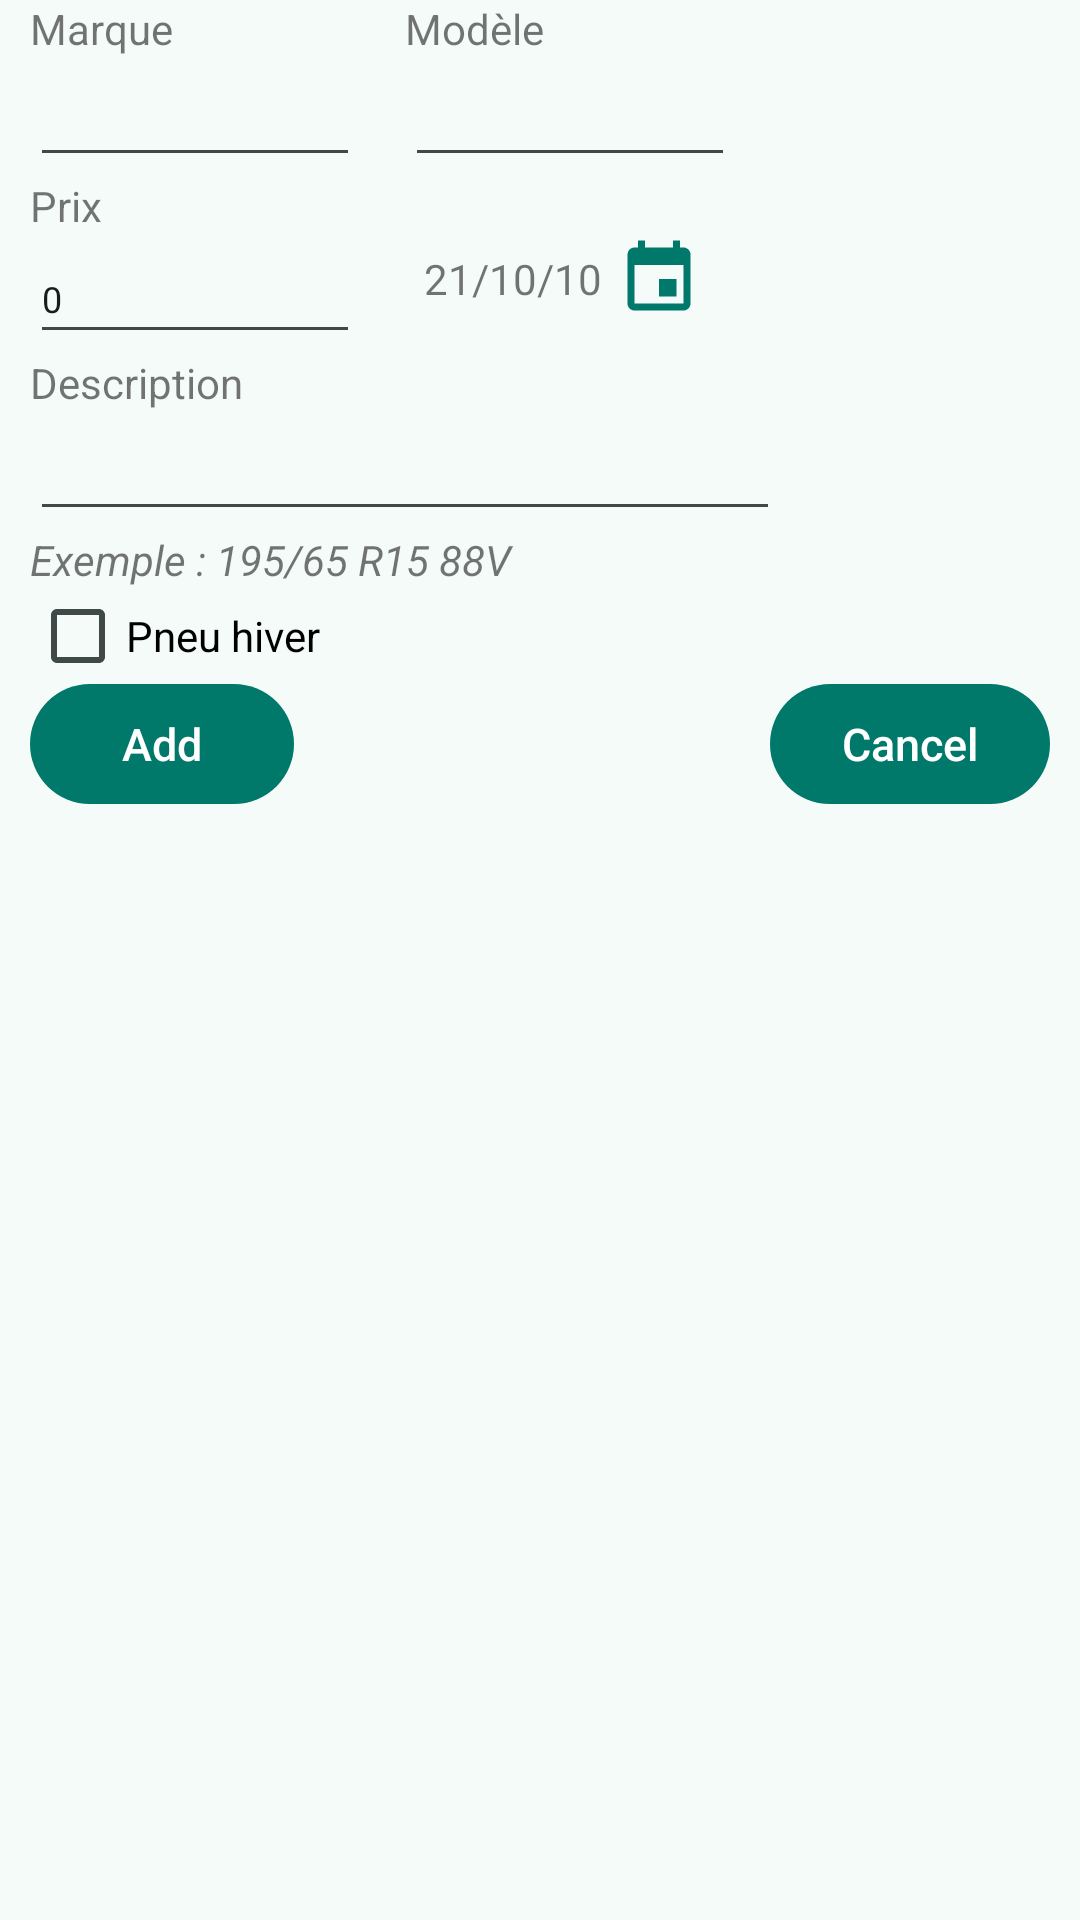

Here is an Android app screen rendered from its layout file. Give the layout XML and the strings, colors and styles it references.
<!-- AndroidManifest.xml: application theme Theme.ConsoBox -->
<!-- res/layout/dialog_editpneu.xml -->
<?xml version="1.0" encoding="utf-8"?>
<LinearLayout android:orientation="vertical" android:id="@id/essencebox_layout" android:paddingLeft="10.0dp" android:paddingRight="10.0dp" android:layout_width="wrap_content" android:layout_height="match_parent"
  xmlns:android="http://schemas.android.com/apk/res/android">
    <LinearLayout android:orientation="horizontal" android:layout_width="wrap_content" android:layout_height="wrap_content">
        <LinearLayout android:orientation="vertical" android:layout_width="wrap_content" android:layout_height="wrap_content">
            <TextView android:layout_width="wrap_content" android:layout_height="wrap_content" android:text="Marque" />
            <EditText android:textSize="12.0dp" android:id="@id/marque" android:layout_width="110.0dp" android:layout_height="40.0dp" android:text="" />
            <TextView android:layout_width="wrap_content" android:layout_height="wrap_content" android:text="Prix" />
            <EditText android:textSize="12.0dp" android:id="@id/prix" android:layout_width="110.0dp" android:layout_height="40.0dp" android:text="0" android:numeric="decimal" android:inputType="numberDecimal" />
        </LinearLayout>
        <LinearLayout android:orientation="vertical" android:layout_width="wrap_content" android:layout_height="wrap_content" android:layout_marginLeft="15.0dp">
            <TextView android:layout_width="wrap_content" android:layout_height="wrap_content" android:text="Modèle" />
            <EditText android:textSize="12.0dp" android:id="@id/modele" android:layout_width="110.0dp" android:layout_height="40.0dp" android:text="" />
            <LinearLayout android:layout_gravity="center" android:orientation="horizontal" android:layout_width="wrap_content" android:layout_height="wrap_content" android:layout_marginTop="15.0dp">
                <TextView android:layout_gravity="center_vertical" android:id="@id/date" android:layout_width="wrap_content" android:layout_height="wrap_content" android:text="21/10/10" />
                <ImageButton android:id="@id/datebutton" android:background="@android:color/transparent" android:padding="5.0dp" android:layout_width="wrap_content" android:layout_height="wrap_content" android:src="@drawable/cal" />
            </LinearLayout>
        </LinearLayout>
    </LinearLayout>
    <TextView android:layout_width="wrap_content" android:layout_height="wrap_content" android:text="Description" />
    <EditText android:textSize="12.0dp" android:id="@id/description" android:layout_width="250.0dp" android:layout_height="40.0dp" android:text="" />
    <TextView android:textStyle="italic" android:layout_width="match_parent" android:layout_height="wrap_content" android:text="Exemple : 195/65 R15 88V" />
    <CheckBox android:id="@id/hiver" android:layout_width="match_parent" android:layout_height="wrap_content" android:text="Pneu hiver" />
    <RelativeLayout android:layout_width="match_parent" android:layout_height="wrap_content">
        <Button android:id="@id/ok" android:layout_width="wrap_content" android:layout_height="40.0dp" android:text="@string/ajouter" />
        <Button android:id="@id/annuler" android:layout_width="wrap_content" android:layout_height="40.0dp" android:text="@string/cancel" android:layout_alignParentRight="true" />
    </RelativeLayout>
</LinearLayout>
<!-- resources referenced by this layout -->
<resources>
  <!-- drawable cal (drawable) -->
  <?xml version="1.0" encoding="utf-8"?>
  <vector xmlns:android="http://schemas.android.com/apk/res/android" android:width="28dp" android:height="28dp" android:viewportWidth="24" android:viewportHeight="24">
      <path android:fillColor="@color/cb_primary" android:pathData="M17,12h-5v5h5v-5zM16,1v2H8V1H6v2H5c-1.11,0 -1.99,0.9 -1.99,2L3,19c0,1.1 0.89,2 2,2h14c1.1,0 2,-0.9 2,-2V5c0,-1.1 -0.9,-2 -2,-2h-1V1h-2zM19,19H5V8h14v11z"/>
  </vector>
  <string name="ajouter">Add</string>
  <string name="cancel">Cancel</string>
  <style name="Theme.ConsoBox" parent="@style/Theme.ConsoBox.Base" />
  <color name="cb_primary">#00796B</color>
  <style name="Theme.ConsoBox.Platform" parent="@android:style/Theme.Material.Light.DarkActionBar" />
  <color name="cb_toolbar">#00796B</color>
  <color name="cb_statusbar">#00695C</color>
  <color name="cb_background">#F5FBF9</color>
  <color name="cb_on_surface">#161D1C</color>
  <color name="cb_on_surface_variant">#3F4947</color>
  <!-- drawable cb_divider (drawable) -->
  <?xml version="1.0" encoding="utf-8"?>
  <inset xmlns:android="http://schemas.android.com/apk/res/android" android:insetLeft="16dp" android:insetRight="16dp">
      <shape android:shape="rectangle">
          <size android:height="1dp"/>
          <solid android:color="@color/cb_outline"/>
      </shape>
  </inset>
  <style name="Widget.ConsoBox.Button" parent="@android:style/Widget.Material.Button">
          <item name="android:background">@drawable/cb_button_filled</item>
          <item name="android:textColor">@color/cb_on_primary</item>
          <item name="android:textAllCaps">false</item>
          <item name="android:textSize">15sp</item>
          <item name="android:fontFamily">sans-serif-medium</item>
          <item name="android:minHeight">44dp</item>
          <item name="android:paddingLeft">24dp</item>
          <item name="android:paddingRight">24dp</item>
          <item name="android:stateListAnimator">@null</item>
      </style>
  <style name="Theme.ConsoBox.Dialog" parent="@style/Theme.ConsoBox.Dialog.Base" />
  <style name="Theme.ConsoBox.Alert" parent="@style/Theme.ConsoBox.Platform.Alert">
          <item name="android:colorAccent">@color/cb_primary</item>
          <item name="android:colorPrimary">@color/cb_primary</item>
          <item name="android:colorControlActivated">@color/cb_primary</item>
          <item name="android:textColorPrimary">@color/cb_on_surface</item>
          <item name="android:windowBackground">@drawable/cb_dialog_bg</item>
      </style>
  <style name="Widget.ConsoBox.ActionBar" parent="@android:style/Widget.Material.ActionBar.Solid">
          <item name="android:background">@color/cb_toolbar</item>
          <item name="android:elevation">0dp</item>
      </style>
  <color name="cb_outline">#BEC9C6</color>
  <color name="cb_on_primary">#FFFFFF</color>
  <style name="Theme.ConsoBox.Platform.Alert" parent="@android:style/Theme.Material.Light.Dialog.Alert" />
  <!-- drawable cb_dialog_bg (drawable) -->
  <?xml version="1.0" encoding="utf-8"?>
  <inset xmlns:android="http://schemas.android.com/apk/res/android" android:insetLeft="20dp" android:insetRight="20dp" android:insetTop="24dp" android:insetBottom="24dp">
      <shape android:shape="rectangle">
          <corners android:radius="28dp"/>
          <solid android:color="@color/cb_surface"/>
      </shape>
  </inset>
  <style name="Theme.ConsoBox.Platform.Dialog" parent="@android:style/Theme.Material.Light.Dialog" />
  <color name="cb_surface">#FFFFFF</color>
</resources>
